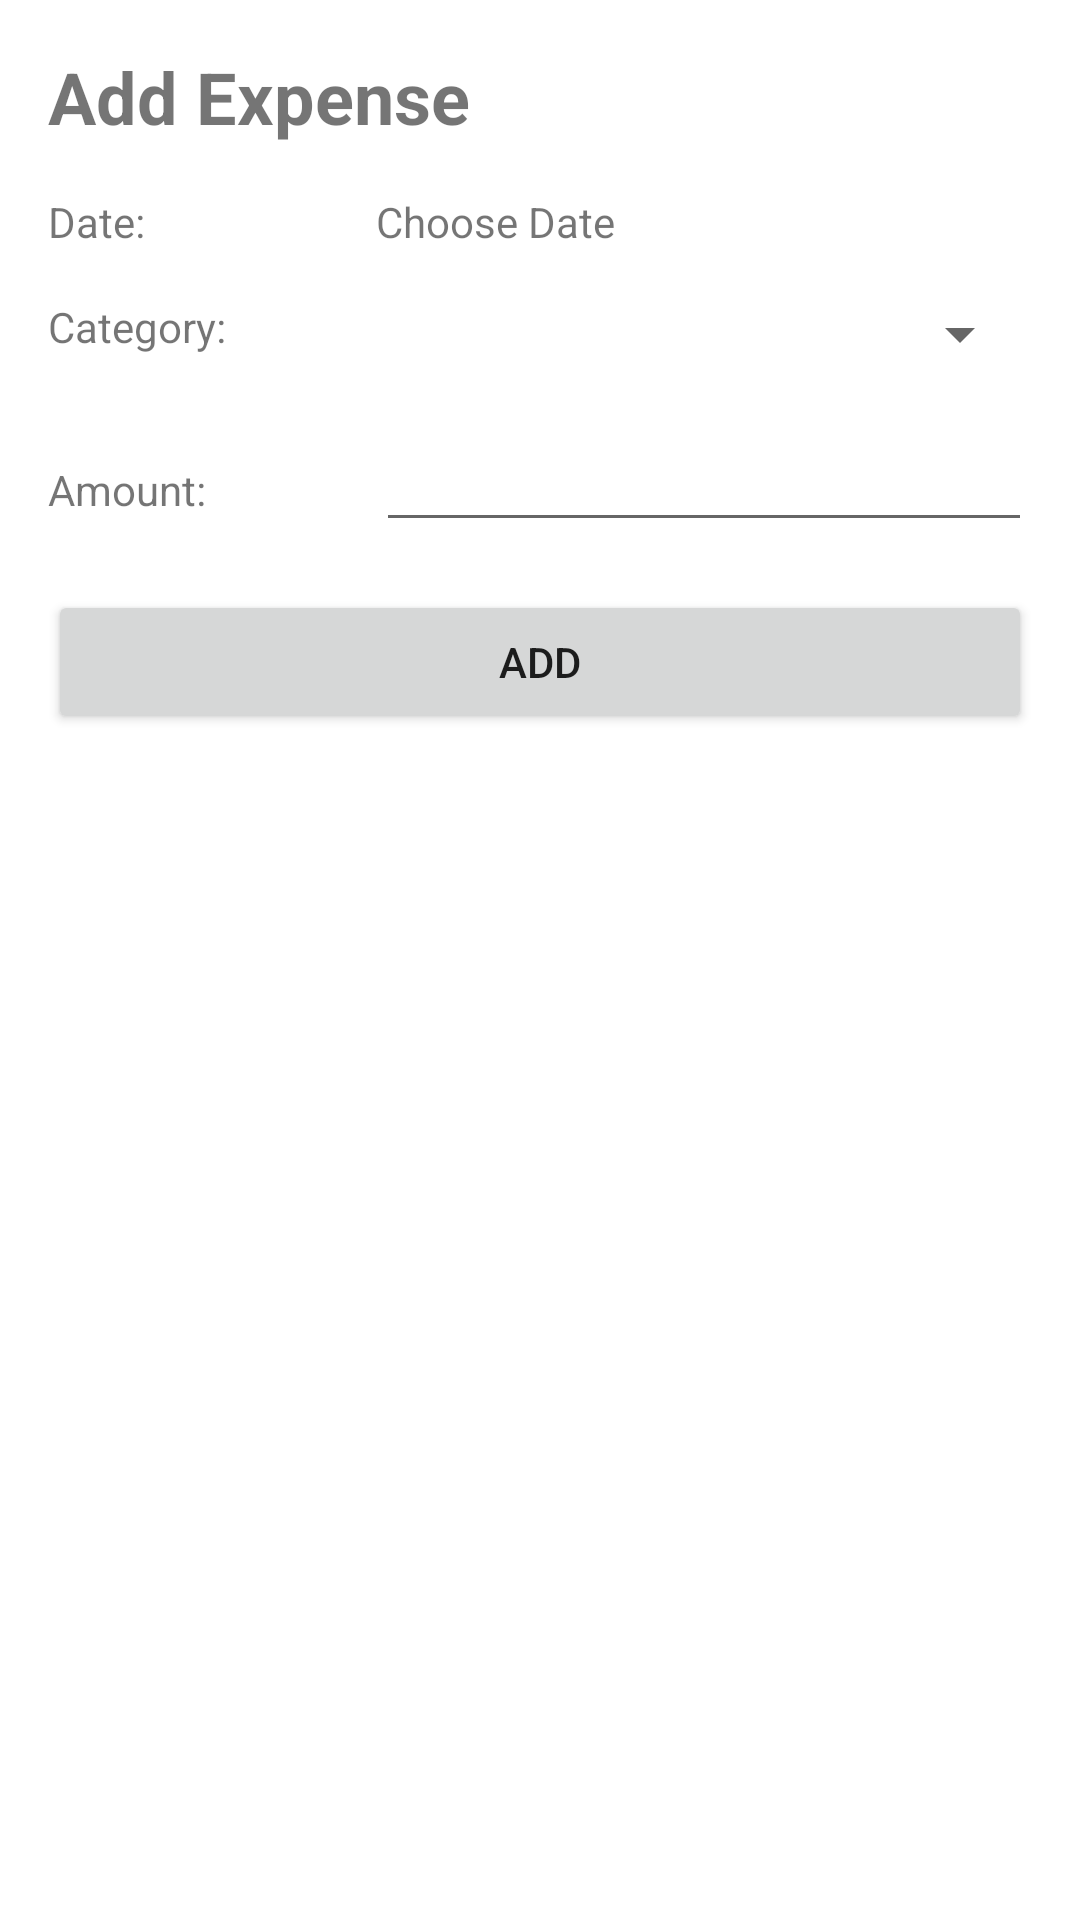

Here is an Android app screen rendered from its layout file. Give the layout XML and the strings, colors and styles it references.
<!-- AndroidManifest.xml: application theme Theme.WalletApp -->
<!-- res/layout/add_expense.xml -->
<?xml version="1.0" encoding="utf-8"?>
<LinearLayout xmlns:android="http://schemas.android.com/apk/res/android"
              android:layout_width="match_parent"
              android:layout_height="match_parent"
              android:orientation="vertical"
              android:padding="16dp"
              android:background="@color/white">

    <TextView
            android:layout_width="wrap_content"
            android:layout_height="wrap_content"
            android:text="Add Expense"
            android:textSize="24sp"
            android:textStyle="bold" />

    <LinearLayout
            android:layout_width="match_parent"
            android:layout_height="wrap_content"
            android:orientation="horizontal"
            android:paddingTop="16dp">

        <TextView
                android:layout_width="0dp"
                android:layout_height="wrap_content"
                android:layout_weight="1"
                android:text="Date:" />

        <TextView
                android:id="@+id/expense_date_text_view"
                android:layout_width="0dp"
                android:layout_height="wrap_content"
                android:layout_weight="2"
                android:text="Choose Date"
                android:clickable="true" />
    </LinearLayout>

    <LinearLayout
            android:layout_width="match_parent"
            android:layout_height="wrap_content"
            android:orientation="horizontal"
            android:paddingTop="16dp">

        <TextView
                android:layout_width="0dp"
                android:layout_height="wrap_content"
                android:layout_weight="1"
                android:text="Category:" />

        <Spinner
                android:id="@+id/expense_category_spinner"
                android:layout_width="0dp"
                android:layout_height="wrap_content"
                android:layout_weight="2" />
    </LinearLayout>

    <LinearLayout
            android:layout_width="match_parent"
            android:layout_height="wrap_content"
            android:orientation="horizontal"
            android:paddingTop="16dp">

        <TextView
                android:layout_width="0dp"
                android:layout_height="wrap_content"
                android:layout_weight="1"
                android:text="Amount:" />

        <EditText
                android:id="@+id/expense_amount_edit_text"
                android:layout_width="0dp"
                android:layout_height="wrap_content"
                android:layout_weight="2"
                android:inputType="numberDecimal" />
    </LinearLayout>

    <Button
            android:id="@+id/add_expense_button"
            android:layout_width="match_parent"
            android:layout_height="wrap_content"
            android:layout_marginTop="16dp"
            android:text="Add" />

</LinearLayout>
<!-- resources referenced by this layout -->
<resources>
  <color name="white">#FFFFFFFF</color>
  <style name="Theme.WalletApp" parent="Theme.MaterialComponents.DayNight.DarkActionBar">
          
          <item name="colorPrimary">@color/darkblue</item>
          <item name="colorPrimaryVariant">@color/midgray</item>
          <item name="colorOnPrimary">@color/white</item>
          
          <item name="android:statusBarColor" tools:targetApi="l">?attr/colorPrimaryVariant</item>
          
      </style>
  <color name="darkblue">#0A2A5E</color>
  <color name="midgray">#9e9e9e</color>
</resources>
